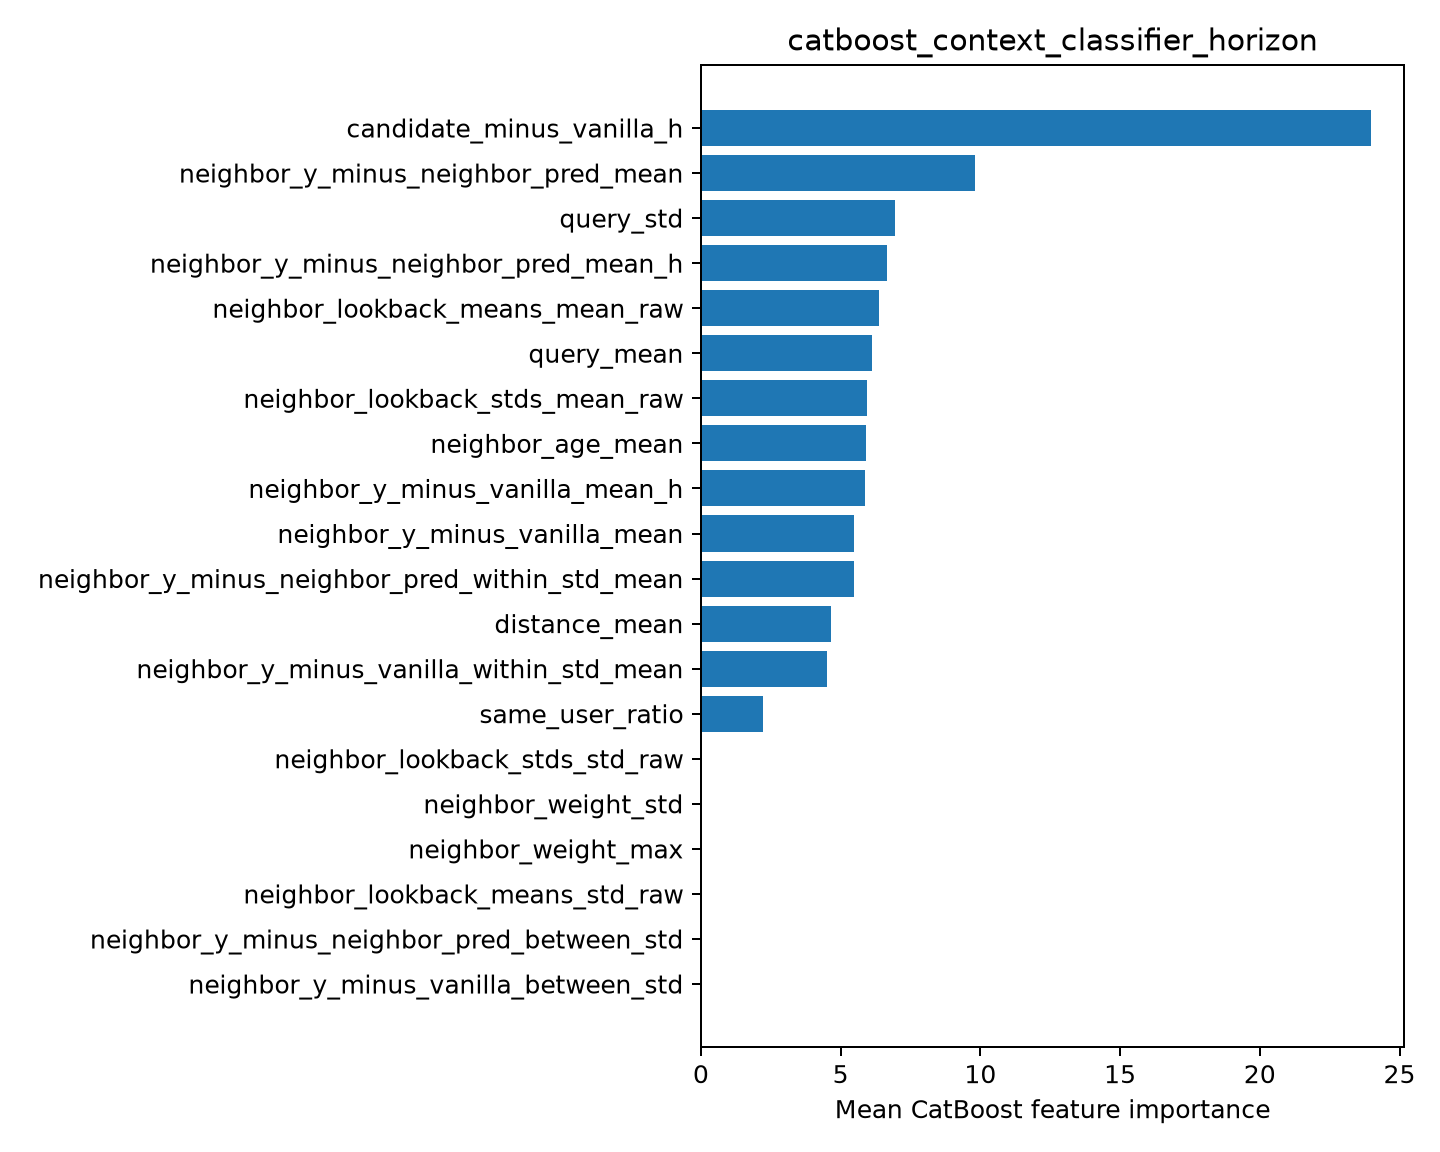

The table this chart was drawn from, first rows:
feature, importance
candidate_minus_vanilla_h, 23.97
neighbor_y_minus_neighbor_pred_mean, 9.818
query_std, 6.961
neighbor_y_minus_neighbor_pred_mean_h, 6.672
neighbor_lookback_means_mean_raw, 6.383
query_mean, 6.108
neighbor_lookback_stds_mean_raw, 5.941
neighbor_age_mean, 5.906
neighbor_y_minus_vanilla_mean_h, 5.874
neighbor_y_minus_vanilla_mean, 5.488
neighbor_y_minus_neighbor_pred_within_st…, 5.474
distance_mean, 4.654
neighbor_y_minus_vanilla_within_std_mean, 4.519
same_user_ratio, 2.235
neighbor_lookback_stds_std_raw, 0.0
neighbor_weight_std, 0.0
neighbor_weight_max, 0.0
neighbor_lookback_means_std_raw, 0.0
neighbor_y_minus_neighbor_pred_between_s…, 0.0
neighbor_y_minus_vanilla_between_std, 0.0
